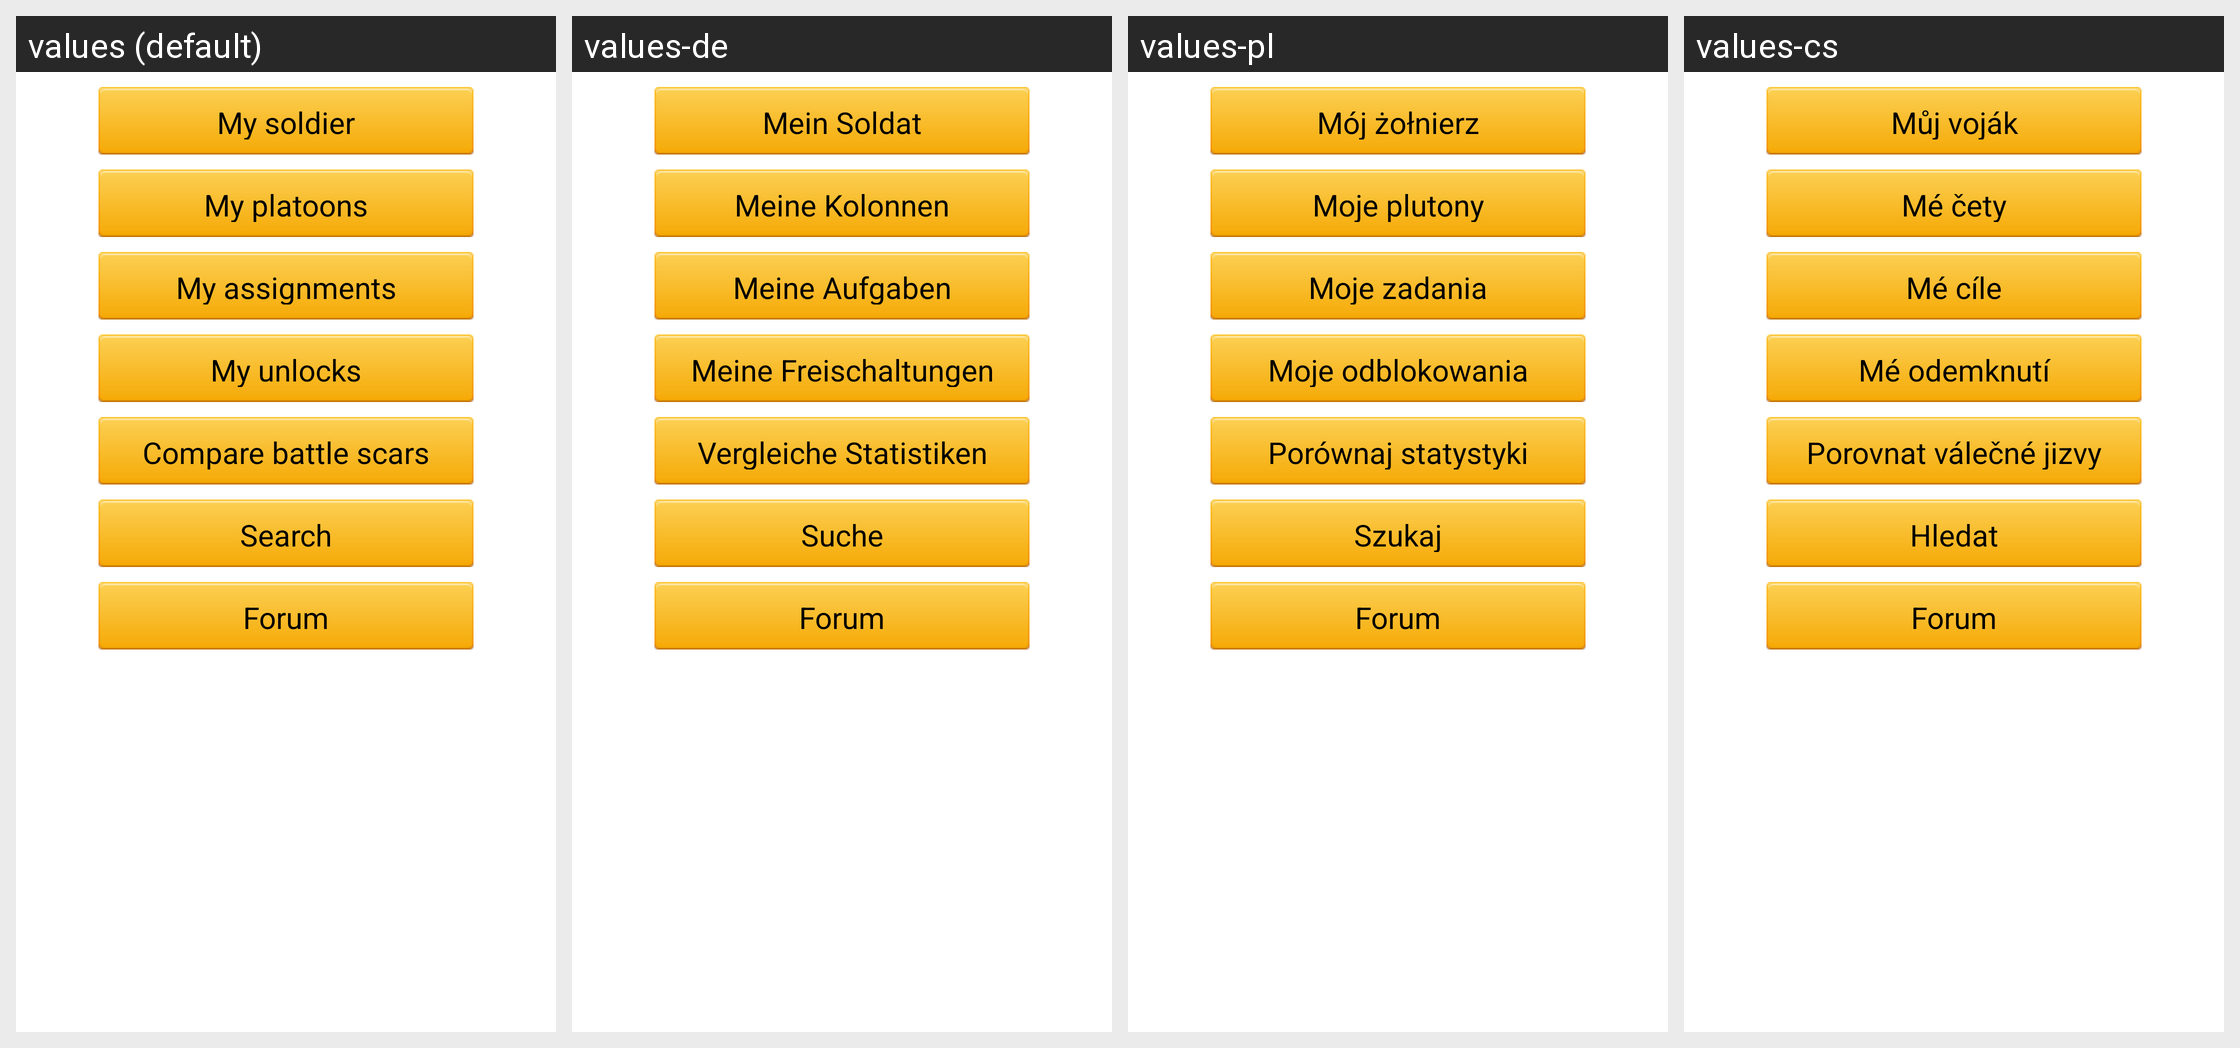

Locale-by-locale string values for the Android screen shown in this grid:
Android screen res/layout/tab_content_dashboard_menu.xml rendered under 4 locales, left to right: values (default), values-de, values-pl, values-cs. Device: Nexus 5 (rendered at 1080×1920; each locale shown at half size, 540×960, under a caption strip naming it); theme android:Theme.Light.
Other locales in the repository, not shown: values-ar, values-da, values-es, values-fi, values-fr, values-hr, values-it, values-nl, values-pt, values-ro, values-sr, values-sv.
Strings drawn on this screen, with the default value and each locale's value (text and hints the layout hard-codes, and strings that could not be matched under every locale, appear in the picture but are not listed):

label_own_soldier
  values: My soldier
  values-de: Mein Soldat
  values-pl: Mój żołnierz
  values-cs: Můj voják

label_own_platoon
  values: My platoons
  values-de: Meine Kolonnen
  values-pl: Moje plutony
  values-cs: Mé čety

label_assignments
  values: My assignments
  values-de: Meine Aufgaben
  values-pl: Moje zadania
  values-cs: Mé cíle

label_unlocks
  values: My unlocks
  values-de: Meine Freischaltungen
  values-pl: Moje odblokowania
  values-cs: Mé odemknutí

label_compare_bs
  values: Compare battle scars
  values-de: Vergleiche Statistiken
  values-pl: Porównaj statystyki
  values-cs: Porovnat válečné jizvy

label_search
  values: Search
  values-de: Suche
  values-pl: Szukaj
  values-cs: Hledat

label_forum
  values: Forum
  values-de: Forum
  values-pl: Forum
  values-cs: Forum
